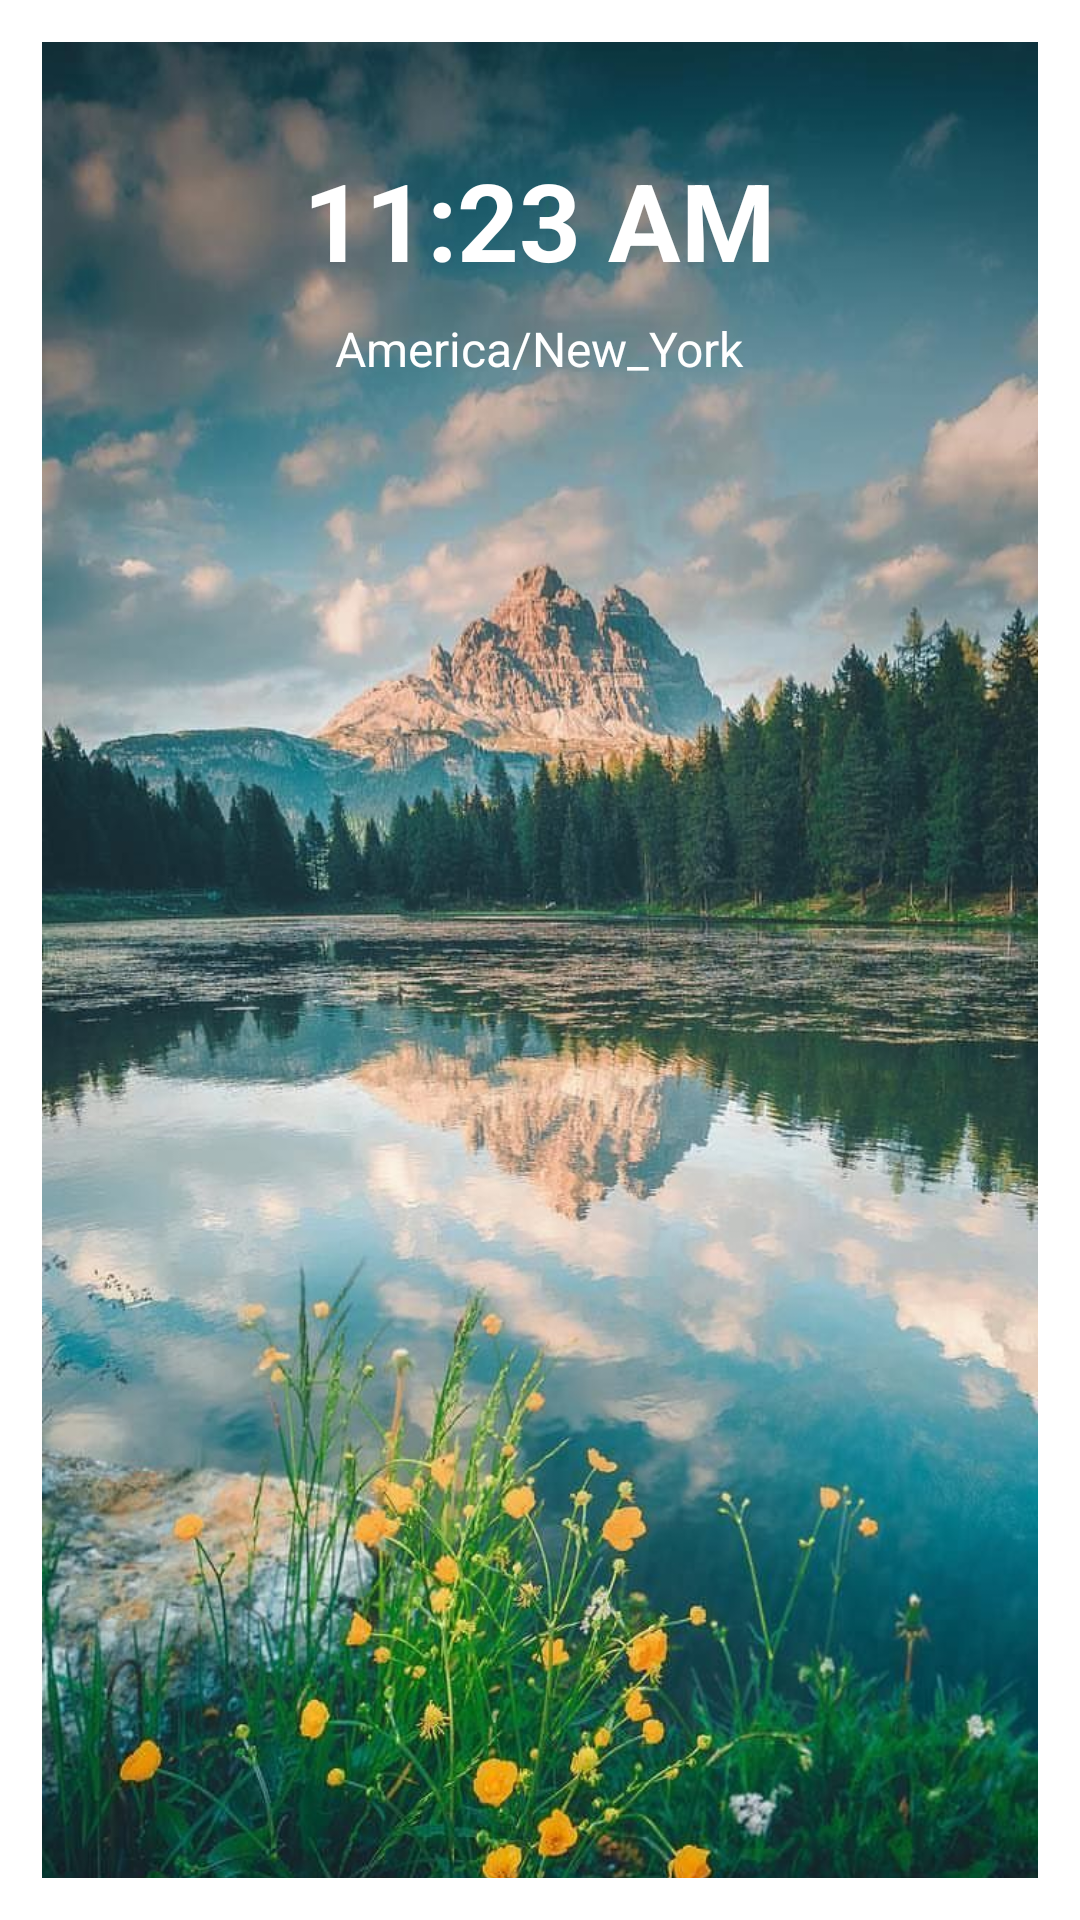

Reconstruct the res/layout file that produces this screen, plus the resources it refers to.
<!-- AndroidManifest.xml: application theme Theme.RelojWidget -->
<!-- res/layout/widget_layout.xml -->
<RelativeLayout xmlns:android="http://schemas.android.com/apk/res/android"
    android:layout_width="match_parent"
    android:layout_height="match_parent"
    android:padding="14dp"
    android:background="@android:color/white">

    <ImageView
        android:id="@+id/background_image"
        android:layout_width="match_parent"
        android:layout_height="match_parent"
        android:scaleType="centerCrop"
        android:src="@drawable/vertical"
      />
    <ImageView
        android:id="@+id/clock_icon"
        android:layout_width="55dp"
        android:layout_height="55dp"
        android:layout_below="@id/country_display"
        android:layout_centerHorizontal="true"
        android:layout_marginTop="12dp"
        android:src="@drawable/clock" />

    <TextView
        android:id="@+id/country_display"
        android:layout_width="wrap_content"
        android:layout_height="wrap_content"
        android:layout_below="@id/time_display"
        android:layout_centerHorizontal="true"
        android:layout_marginTop="8dp"
        android:text="America/New_York"
        android:textColor="@android:color/white"
        android:textSize="16sp" />


    <TextView
        android:id="@+id/time_display"
        android:layout_width="wrap_content"
        android:layout_height="wrap_content"
        android:layout_centerHorizontal="true"
        android:layout_marginTop="35dp"
        android:text="11:23 AM"
        android:textColor="@android:color/white"
        android:textSize="36sp"
        android:textStyle="bold" />


</RelativeLayout>
<!-- resources referenced by this layout -->
<resources>
  <!-- drawable vertical: jpg bitmap (drawable, 130628 bytes) -->
  <style name="Theme.RelojWidget" parent="android:Theme.Material.Light.NoActionBar" />
</resources>
